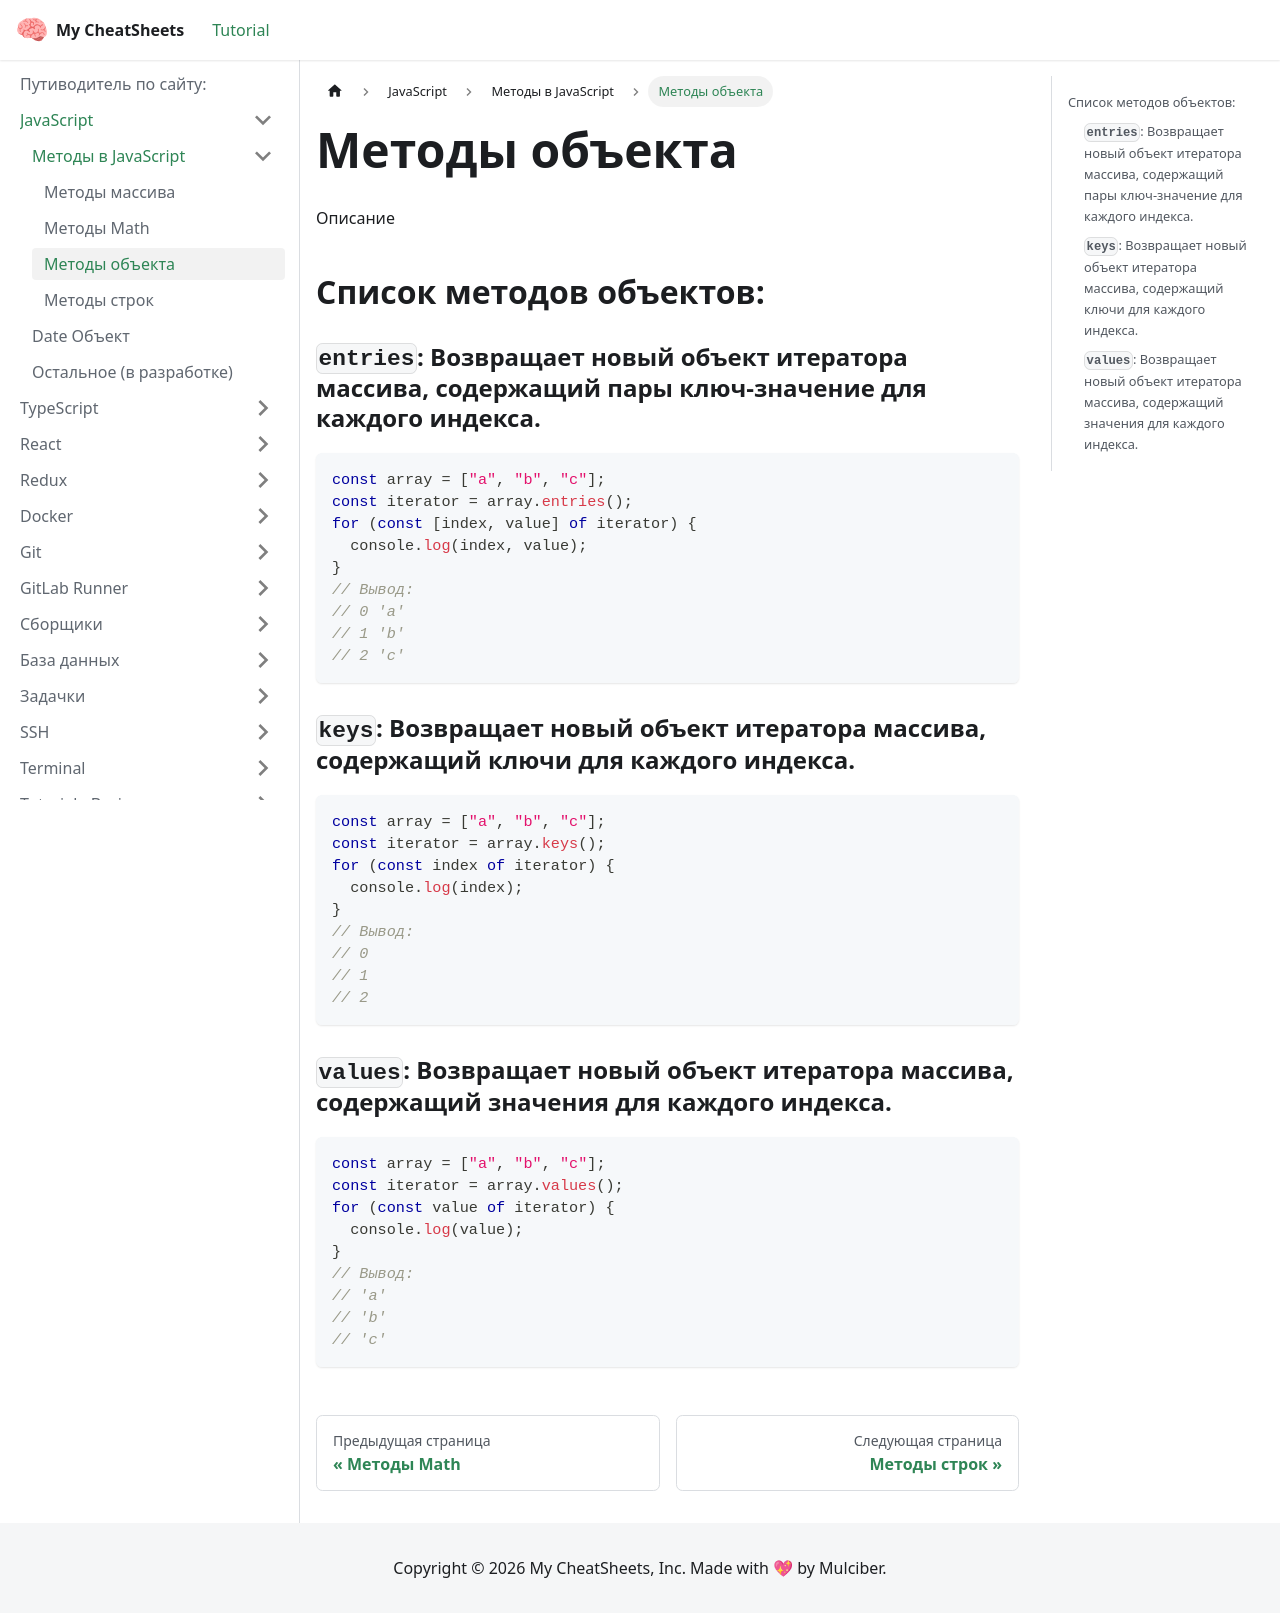

repository: Mulc1ber/cheat-sheets · page: docs/javascript/methods/m_object/index.html · generator: docusaurus

# Методы объекта

Описание

## Список методов объектов:

### **`entries`**: Возвращает новый объект итератора массива, содержащий пары ключ-значение для каждого индекса.

```javascript
const array = ["a", "b", "c"];
const iterator = array.entries();
for (const [index, value] of iterator) {
  console.log(index, value);
}
// Вывод:
// 0 'a'
// 1 'b'
// 2 'c'
```

### **`keys`**: Возвращает новый объект итератора массива, содержащий ключи для каждого индекса.

```javascript
const array = ["a", "b", "c"];
const iterator = array.keys();
for (const index of iterator) {
  console.log(index);
}
// Вывод:
// 0
// 1
// 2
```

### **`values`**: Возвращает новый объект итератора массива, содержащий значения для каждого индекса.

```javascript
const array = ["a", "b", "c"];
const iterator = array.values();
for (const value of iterator) {
  console.log(value);
}
// Вывод:
// 'a'
// 'b'
// 'c'
```
